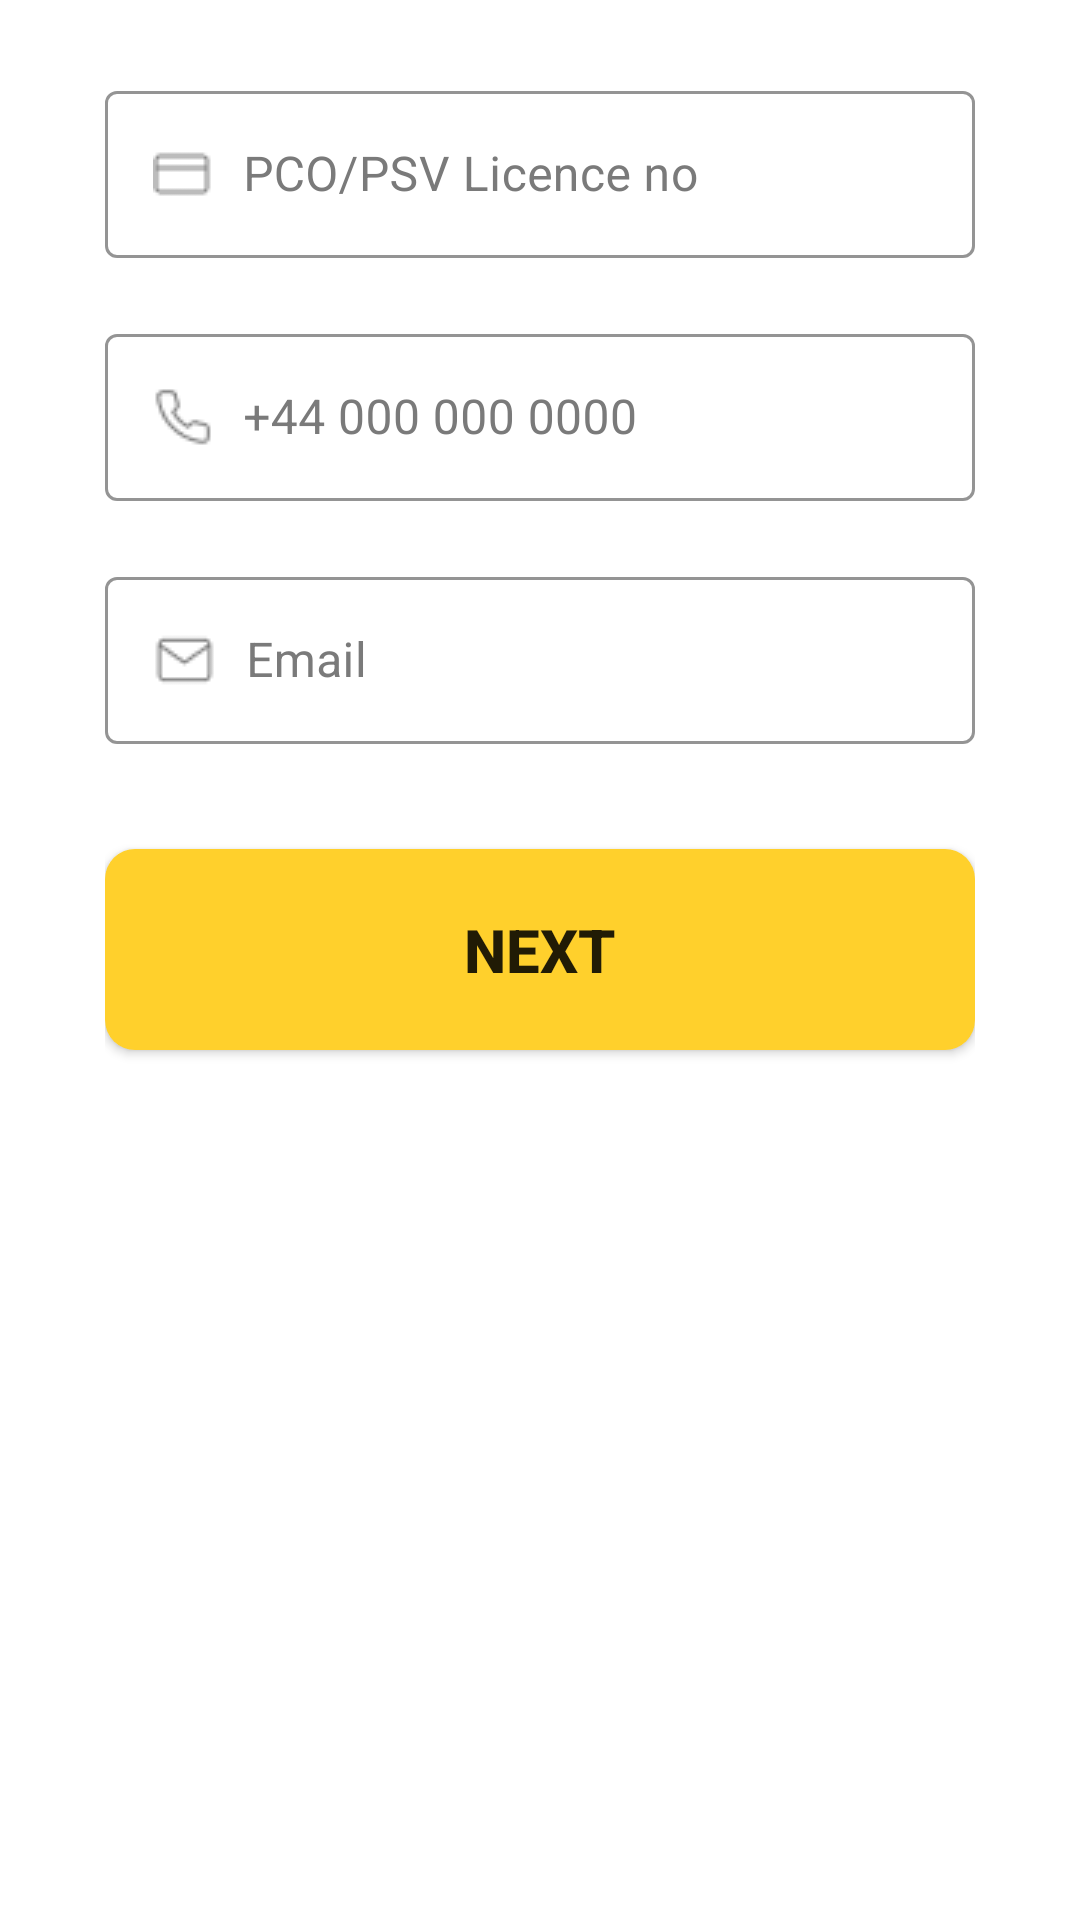

Android layout source for this screen:
<!-- AndroidManifest.xml: application theme Theme.ICabit -->
<!-- res/layout/fragment_driver.xml -->
<?xml version="1.0" encoding="utf-8"?>
<FrameLayout xmlns:android="http://schemas.android.com/apk/res/android"
    xmlns:tools="http://schemas.android.com/tools"
    android:layout_width="match_parent"
    android:layout_height="match_parent"
    xmlns:app="http://schemas.android.com/apk/res-auto"
    tools:context=".fragments.DriverFragment">

    
    <LinearLayout
        android:layout_width="match_parent"
        android:layout_height="wrap_content"
        android:layout_marginVertical="15dp"
        android:gravity="center"
        android:orientation="vertical"
        android:paddingHorizontal="35dp">



        <com.google.android.material.textfield.TextInputLayout

            style="@style/Widget.MaterialComponents.TextInputLayout.OutlinedBox"
            android:layout_width="match_parent"
            android:layout_height="wrap_content"
            android:layout_marginVertical="10dp"
            app:boxStrokeColor="@color/primary_color"
            android:textColorHint="@color/text_color"
            app:boxBackgroundMode="outline"
            android:hint="@string/pco_psv_licence_no">

            <com.google.android.material.textfield.TextInputEditText

                android:layout_width="match_parent"
                android:layout_height="wrap_content"
                android:drawableStart="@drawable/licence_no"
                android:drawablePadding="10dp"
                android:textColor="@color/black"
                android:inputType="number"/>

        </com.google.android.material.textfield.TextInputLayout>

        <com.google.android.material.textfield.TextInputLayout

            style="@style/Widget.MaterialComponents.TextInputLayout.OutlinedBox"
            android:layout_width="match_parent"
            android:layout_height="wrap_content"
            android:layout_marginVertical="10dp"
            app:boxStrokeColor="@color/primary_color"
            android:textColorHint="@color/text_color"
            app:boxBackgroundMode="outline"
            android:hint="@string/_44_000_000_0000">

            <com.google.android.material.textfield.TextInputEditText

                android:layout_width="match_parent"
                android:layout_height="wrap_content"
                android:drawableStart="@drawable/phone"
                android:textColor="@color/black"
                android:drawablePadding="10dp"
                android:inputType="number"/>

        </com.google.android.material.textfield.TextInputLayout>

        <com.google.android.material.textfield.TextInputLayout

            style="@style/Widget.MaterialComponents.TextInputLayout.OutlinedBox"
            android:layout_width="match_parent"
            android:layout_height="wrap_content"
            android:layout_marginVertical="10dp"
            app:boxStrokeColor="@color/primary_color"
            android:textColorHint="@color/text_color"
            app:boxBackgroundMode="outline"
            android:hint="@string/email">

            <com.google.android.material.textfield.TextInputEditText

                android:layout_width="match_parent"
                android:layout_height="wrap_content"
                android:drawableStart="@drawable/mail"
                android:drawablePadding="10dp"
                android:textColor="@color/black"
                android:inputType="textEmailAddress"/>

        </com.google.android.material.textfield.TextInputLayout>

        <androidx.appcompat.widget.AppCompatButton
            android:id="@+id/next_btn"
            android:layout_width="match_parent"
            android:layout_height="wrap_content"
            android:layout_marginVertical="25dp"
            android:background="@drawable/primary_btn"
            android:paddingVertical="20dp"
            android:text="@string/next"
            android:textSize="20sp"
            android:textStyle="bold" />


    </LinearLayout>

</FrameLayout>
<!-- resources referenced by this layout -->
<resources>
  <color name="black">#FF000000</color>
  <color name="primary_color">#FFD02C</color>
  <color name="text_color">#7A7A7A</color>
  <!-- drawable licence_no: png bitmap (drawable, 263 bytes) -->
  <!-- drawable mail: png bitmap (drawable, 433 bytes) -->
  <!-- drawable phone: png bitmap (drawable, 546 bytes) -->
  <!-- drawable primary_btn (drawable) -->
  <?xml version="1.0" encoding="utf-8"?>
      <shape xmlns:android="http://schemas.android.com/apk/res/android">
          <corners
              android:radius="10dp"
              />
          <solid
              android:color="@color/primary_color"/>
  
      </shape>
  <string name="_44_000_000_0000">+44 000 000 0000</string>
  <string name="email">Email</string>
  <string name="next">Next</string>
  <string name="pco_psv_licence_no">PCO/PSV Licence no</string>
  <style name="Theme.ICabit" parent="Base.Theme.ICabit" />
  <style name="Base.Theme.ICabit" parent="Theme.MaterialComponents.DayNight.NoActionBar">
          
          
      </style>
</resources>
